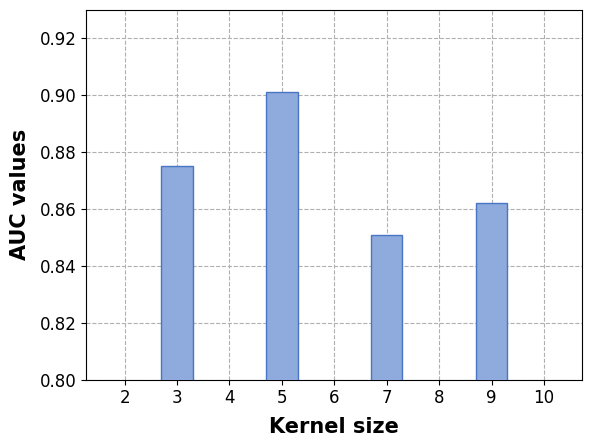

Generate this figure with matplotlib:
import matplotlib.pyplot as plt
import numpy as np
# 定义字体font1
font1 = {'family': 'Times New Roman',
'weight': 'normal',
'size': 15,
}

# depth = [1, 2, 3]
# AUC_depth = [0.694, 0.769, 0.855]
#
# # plt.figure(figsize=(5, 5), dpi=80)
# plt.bar(depth, AUC_depth, width=0.1, align='center')
# plt.xticks(depth, fontproperties='Times New Roman', size = 12)
# plt.yticks(fontproperties='Times New Roman', size = 12)
# plt.xlabel('layer depth', font1)
# plt.ylabel('AUC', font1)
# plt.show()


# depth = ['32-16-8', '64-32-16', '128-64-32']
# AUC_depth = [0.847, 0.848, 0.855]
#
# # plt.figure(figsize=(5, 5), dpi=80)
# plt.bar(depth, AUC_depth, width=0.1, align='center')
# plt.xticks(depth, fontproperties='Times New Roman', size = 12)
# plt.yticks(fontproperties='Times New Roman', size = 12)
# plt.xlabel('the structure of convolutional kernels', font1)
# plt.ylabel('AUC', font1)
# plt.ylim(0.835, 0.858)
# plt.show()


# depth = [0, 1, 2, 3, 4, 5, 6, 7]
# AUC_depth = [0.694, 0.700, 0.801, 0.833, 0.854, 0.835, 0.834, 0.829]
#
# # plt.figure(figsize=(5, 5), dpi=80)
# plt.plot(depth, AUC_depth, '--r', marker='s', mec='k', mfc='limegreen')
# plt.xticks(depth, fontproperties='Times New Roman', size = 12)
# plt.yticks(fontproperties='Times New Roman', size = 12)
# plt.xlabel(r'$\lambda$', font1)
# plt.ylabel('AUC', font1)
# plt.ylim(0.65, 0.9)
# plt.show()


y_major_ticks_top = np.linspace(0.8, 0.930, 7)
y_minor_ticks_top = np.linspace(0.8, 0.930, 31)
# 绘制卷积窗口-AUC曲线
depth = [i for i in range(2, 11)]
AUC_depth = [0, 0.875, 0, 0.901, 0, 0.851, 0,  0.862, 0]

# plt.figure(figsize=(5, 5), dpi=80)
plt.grid(True, zorder=0, linestyle='--')
plt.bar(depth, AUC_depth, width=0.6, align='center', zorder=10, color="#8faadc", edgecolor='#4876c5')
plt.xticks(depth, fontproperties='Times New Roman', size=12)
plt.yticks(fontproperties='Times New Roman', size=12)
plt.xlabel('Kernel size', font1, fontweight='bold', labelpad=7)
plt.ylabel('AUC values', font1, fontweight='bold', labelpad=7)
plt.ylim(0.8, 0.930)
# 保存图形为PNG并指定PPI
plt.savefig('kernel_size_AUC.tif', dpi=300)  # 将图形保存为PNG，分辨率为300 PP
plt.show()



# # 绘制卷积窗口-AUC曲线
# depth = [1, 2, 3]
# AUC_depth = [0.862, 0.875, 0.901]
#
# # plt.figure(figsize=(5, 5), dpi=80)
# plt.grid(True, zorder=0, linestyle='--')
# plt.bar(depth, AUC_depth, width=0.15, align='center', zorder=10, color="#8faadc", edgecolor='#4876c5')
# plt.xticks(depth, fontproperties='Times New Roman', size=12)
# plt.yticks(fontproperties='Times New Roman', size=12)
# plt.xlabel('Network depth', font1, fontweight='bold', labelpad=7)
# plt.ylabel('AUC values', font1, fontweight='bold', labelpad=7)
# plt.ylim(0.8, 0.930)
# # 保存图形为PNG并指定PPI
# plt.savefig('Network_depth_AUC.eps', dpi=300)  # 将图形保存为PNG，分辨率为300 PP
# plt.show()


# # 绘制卷积核数量-AUC曲线
# depth = ['16-8-4', '32-16-8', '64-32-16', '128-64-32']
# AUC_depth = [0.857, 0.901, 0.854, 0.821]
#
# # plt.figure(figsize=(5, 5), dpi=80)
# plt.grid(True, zorder=0, linestyle='--')
# plt.bar(depth, AUC_depth, width=0.23, align='center', zorder=10, color="#8faadc", edgecolor='#4876c5')
# plt.xticks(depth, fontproperties='Times New Roman', size=12)
# plt.yticks(fontproperties='Times New Roman', size=12)
# plt.xlabel('the structure of convolutional kernels', font1, fontweight='bold', labelpad=7)
# plt.ylabel('AUC values', font1, fontweight='bold', labelpad=7)
# plt.ylim(0.8, 0.930)
# # 保存图形为PNG并指定PPI
# plt.savefig('structure_AUC.eps', dpi=300)  # 将图形保存为PNG，分辨率为300 PP
# plt.show()

